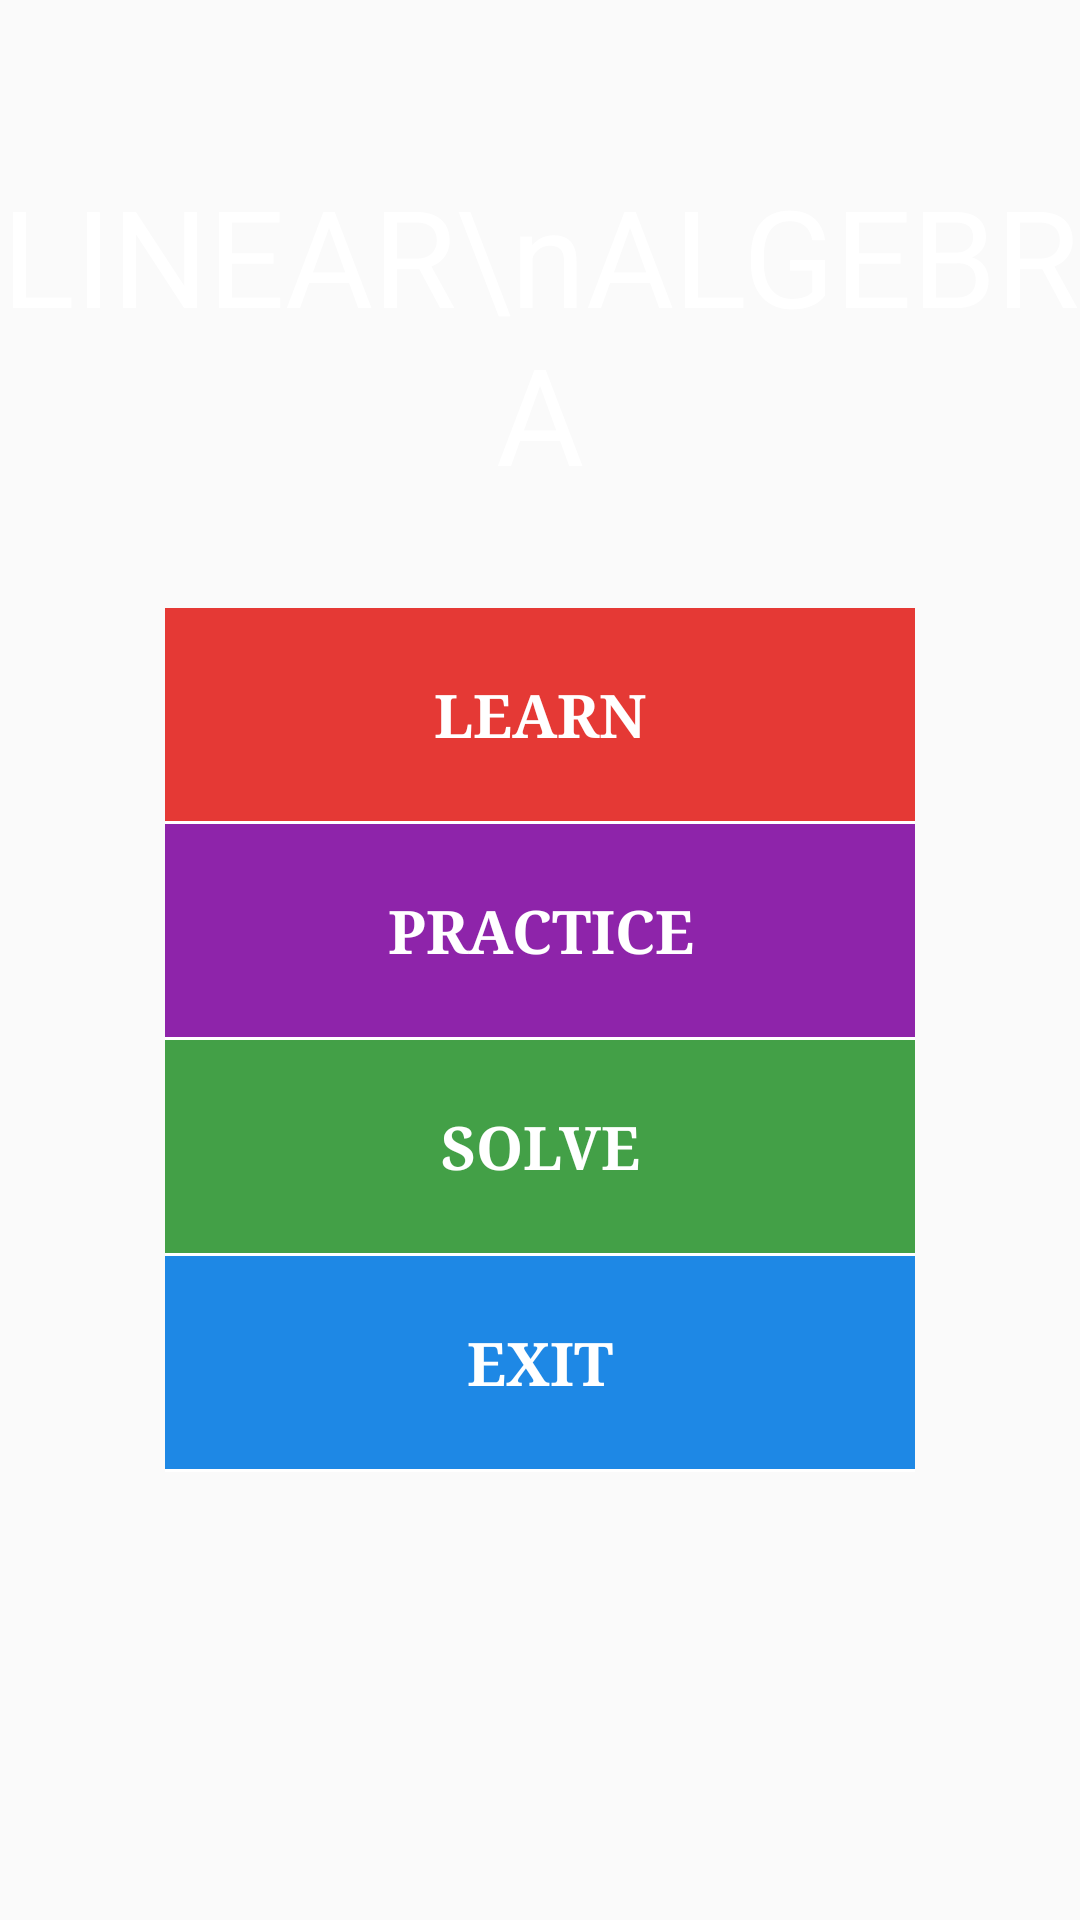

Here is an Android app screen rendered from its layout file. Give the layout XML and the strings, colors and styles it references.
<!-- AndroidManifest.xml: application theme AppTheme -->
<!-- res/layout/activity_main.xml -->
<?xml version="1.0" encoding="utf-8"?>
<LinearLayout xmlns:android="http://schemas.android.com/apk/res/android"
    xmlns:tools="http://schemas.android.com/tools"
    android:id="@+id/activity_main"
    android:layout_width="match_parent"
    android:layout_height="match_parent"
    tools:context="com.har_asha.linearalgebra.MainActivity"
    android:orientation="vertical"
    android:background="@drawable/main_bg"
    android:weightSum="1">

    <TextView
        android:id="@+id/title"
        android:layout_width="match_parent"
        android:layout_height="wrap_content"
        android:textSize="45sp"
        android:textColor="#fff"
        android:layout_marginTop="55dp"
        android:text="LINEAR\nALGEBRA"
        android:gravity="center"/>
    <TextView
        android:layout_marginTop="35dp"
        android:id="@+id/learn"
        android:layout_width="250dp"
        android:layout_height="wrap_content"
        android:text="LEARN"
        style="@style/homeOption"
        android:padding="22dp"
        android:background="#e53935"/>

    <View
        android:layout_width="250dp"
        android:layout_height="1dp"
        android:background="@color/viewBackgroundMain"
        android:layout_gravity="center" />

    <TextView
        android:id="@+id/practice"
        android:layout_width="250dp"
        android:layout_height="wrap_content"
        android:text="PRACTICE"
        style="@style/homeOption"
        android:padding="22dp"
        android:background="#8e24aa"/>

    <View
        android:layout_width="250dp"
        android:layout_height="1dp"
        android:background="@color/viewBackgroundMain"
        android:layout_gravity="center" />

    <TextView
        android:id="@+id/solve"
        android:layout_width="250dp"
        android:layout_height="wrap_content"
        android:text="SOLVE"
        android:padding="22dp"
        style="@style/homeOption"
        android:background="#43a047"/>


    <View
        android:layout_width="250dp"
        android:layout_height="1dp"
        android:background="@color/viewBackgroundMain"
        android:layout_gravity="center" />

    <TextView
        android:id="@+id/exit"
        android:layout_width="250dp"
        android:layout_height="wrap_content"
        android:text="EXIT"
        style="@style/homeOption"
        android:padding="22dp"
        android:background="#1e88e5"/>

    <View
        android:layout_width="250dp"
        android:layout_height="1dp"
        android:background="@color/viewBackgroundMain"
        android:layout_gravity="center" />

</LinearLayout>
<!-- resources referenced by this layout -->
<resources>
  <color name="viewBackgroundMain">#fff</color>
  <style name="homeOption">
          <item name="android:textStyle">bold</item>
          <item name="android:textColor">#fff</item>
          <item name="android:typeface">serif</item>
          <item name="android:textSize">20sp</item>
          <item name="android:gravity">center</item>
          <item name="android:onClick">onClick</item>
          <item name="android:layout_gravity">center_horizontal</item>
      </style>
  <style name="AppTheme" parent="Theme.AppCompat.Light.NoActionBar">
          
          <item name="colorPrimary">@color/colorPrimary</item>
          <item name="colorPrimaryDark">@color/colorPrimaryDark</item>
          <item name="colorAccent">@color/colorAccent</item>
      </style>
  <color name="colorPrimary">#057954</color>
  <color name="colorPrimaryDark">#e503312e</color>
  <color name="colorAccent">#1d84b5</color>
</resources>
